Run: headless pygame with SDL's dummy video driver; simulated clock (each Clock.tick advances the game by its frame time, no real sleeping); random seed 0; keys injected as events and as key.get_pressed() state; no mouse input.
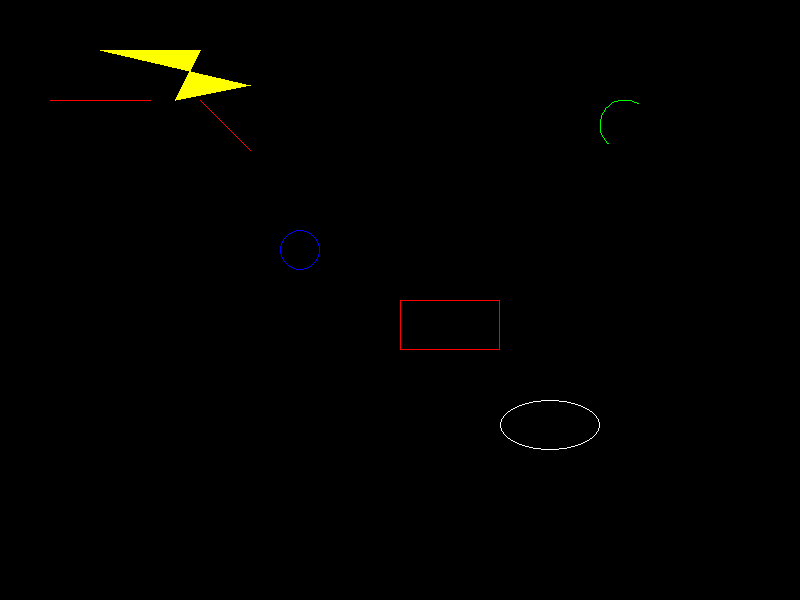
Frame 1 of 4 · flips 1–60 · no input
Frame 2 of 4 · flips 61–180 · tapped SPACE, RETURN · held RIGHT (→), D · screen unchanged from frame 1, image omitted
Frame 3 of 4 · flips 181–300 · held DOWN (↓), S · screen unchanged from frame 2, image omitted
Frame 4 of 4 · flips 301–420 · held LEFT (←), A, UP (↑), W · screen unchanged from frame 3, image omitted

The pygame program that drew these frames:

import pygame,time,sys
# اندازه صحفه
window = pygame.display.set_mode([800, 600])

#عنوان برنامه

pygame.display.set_caption("عنوان بازی")
#برای تغییر رنگ پس زمینه

#window.fill()


#رنگ های شکل ها
red =(255, 0, 0)
green =(0, 255, 0)
blue =(0, 0, 255)
white =(255, 255, 255)
black =(0, 0, 0)
yellow =(255, 255, 0)
#نحوه ساخت شکل مستطیل

pygame.draw.rect(window , red , ((400, 300), (100, 50)), 1)
#برای فعال شدن عبارت زیر را وارد کنید
#pygame.display.update()

#برای شکل دایره

# noinspection PyTypeChecker
pygame.draw.circle(window, blue, (300, 250), 20, 1)

#برای ساخت بیضی

pygame.draw.ellipse(window, white, (500, 400, 100, 50), 1)

pygame.display.update()

#برای ساخت چند ضلعی

pygame.draw.polygon(window, yellow, ((100, 50), (200, 50), (175, 100), (250, 85)))
pygame.display.update()

#ساخت شکل کمان

pygame.draw.arc(window, green, (600, 100, 50, 50), 1, 4)
pygame.display.update()

# رسم خط ها
#line
pygame.draw.line(window, red, (200, 100), (250, 150))
pygame.display.update()
#aaline
pygame.draw.aaline(window, red, (50, 100), (150, 100))
pygame.display.update()







#pygame.display.update()

#مدت زمان فعال بودن صحفه

time.sleep(20)

# mine loop
#مال هر اتفاقی که در صحفه میافته رو مینویسه و تکرار حلقه

while True:
    for event in pygame.event.get():
        if event.type == pygame.QUIT:
            pygame.quit()
            sys.exit()
    pygame.display.update()
